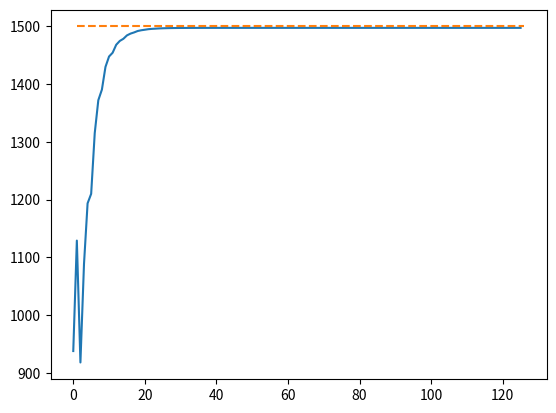

Generate this figure with matplotlib:
import numpy as np
import matplotlib.pyplot as plt

np.random.seed(11)

x = np.array([150., 150., 100., 50.])
la = np.array([7.63, 7.63, 8.24, 8.42])
y = np.array([600., -150., 650., -50.])
De = 1500
Pin = np.array([
	[1/2, 0, 0, 1/2], 
	[1/3, 1/3, 1/3, 0], 
	[0, 0, 1/2, 1/2], 
	[0, 1/2, 0, 1/2]
])
Qout = np.array([
	[1/2, 0, 0, 1/3], 
	[1/2, 1/2, 1/2, 0], 
	[0, 0, 1/2, 1/3], 
	[0, 1/2, 0, 1/3] 
])
n = len(x)
epsilon = 7.75e-4
Id = np.eye(n)
alpha = np.array([-2535.2, -2535.2, -2023.2, -826.8])
beta = np.array([352.1, 352.1, 257.5, 103.7])
Bd = np.diag(beta)
gamma = np.array([-8616.8, -7631.0, -3216.7])
x_max = np.array([600., 600., 400., 200.])
x_min = np.array([150., 150., 100., 50.])
x_old = np.array([150., 150., 100., 50.])
C = np.vstack((np.hstack((Pin, epsilon*Id)), np.hstack((Bd@(Id-Pin), Qout-epsilon*Bd))))

X = np.hstack((la, y))
F = np.eye(2*n)
P = np.eye(2*n)
R = (0.**2)*np.eye(2*n)
Q = 1e-5*np.eye(2*n)

def calY():
	return Qout @ y - x + x_old

def calLambda():
	return Pin @ la + epsilon * y
	
def calX(constraint=False):
	if constraint:
		temp = beta * la + alpha
		maximum = temp > x_max
		temp[maximum] = x_max[maximum]
		minimum = temp < x_min
		temp[minimum] = x_min[minimum]
		return temp

	return beta * la + alpha
	
attack = True
start = 50
end = 70
iteration = 0
Ps = []
la = X[0:n]
y = X[n:]
while any(np.abs(y) > 1e-9):
	iteration += 1
	
	X = F @ X
	P = F @ P @ F.T + Q
	Z = C @ X
	if attack:
		if iteration >= start and iteration < end:
			Z[0] += np.random.randn() * 10
			R = (10.**2)*np.eye(2*n)
		elif iteration == end:
			R = (0.**2)*np.eye(2*n)
	K = P @ np.linalg.pinv(P + R)
	X = X + K @ (Z - X)
	P = P - K @ P
	#X = C @ X
	la = X[0:n]
	y = X[n:]
	x = calX(True)
	
	Ps.append(x)
	print(la)
	print(iteration)
	
	if iteration > 50000:
		break

Ps = np.array(Ps).T
Ss = Ps.sum(axis=0)
it = np.arange(Ps.shape[1])
plt.plot(it, Ss, [1, len(Ss)], [De, De], '--')
#for i in range(Ps.shape[0]):
#	plt.plot(it, Ps[i, :])

plt.show()